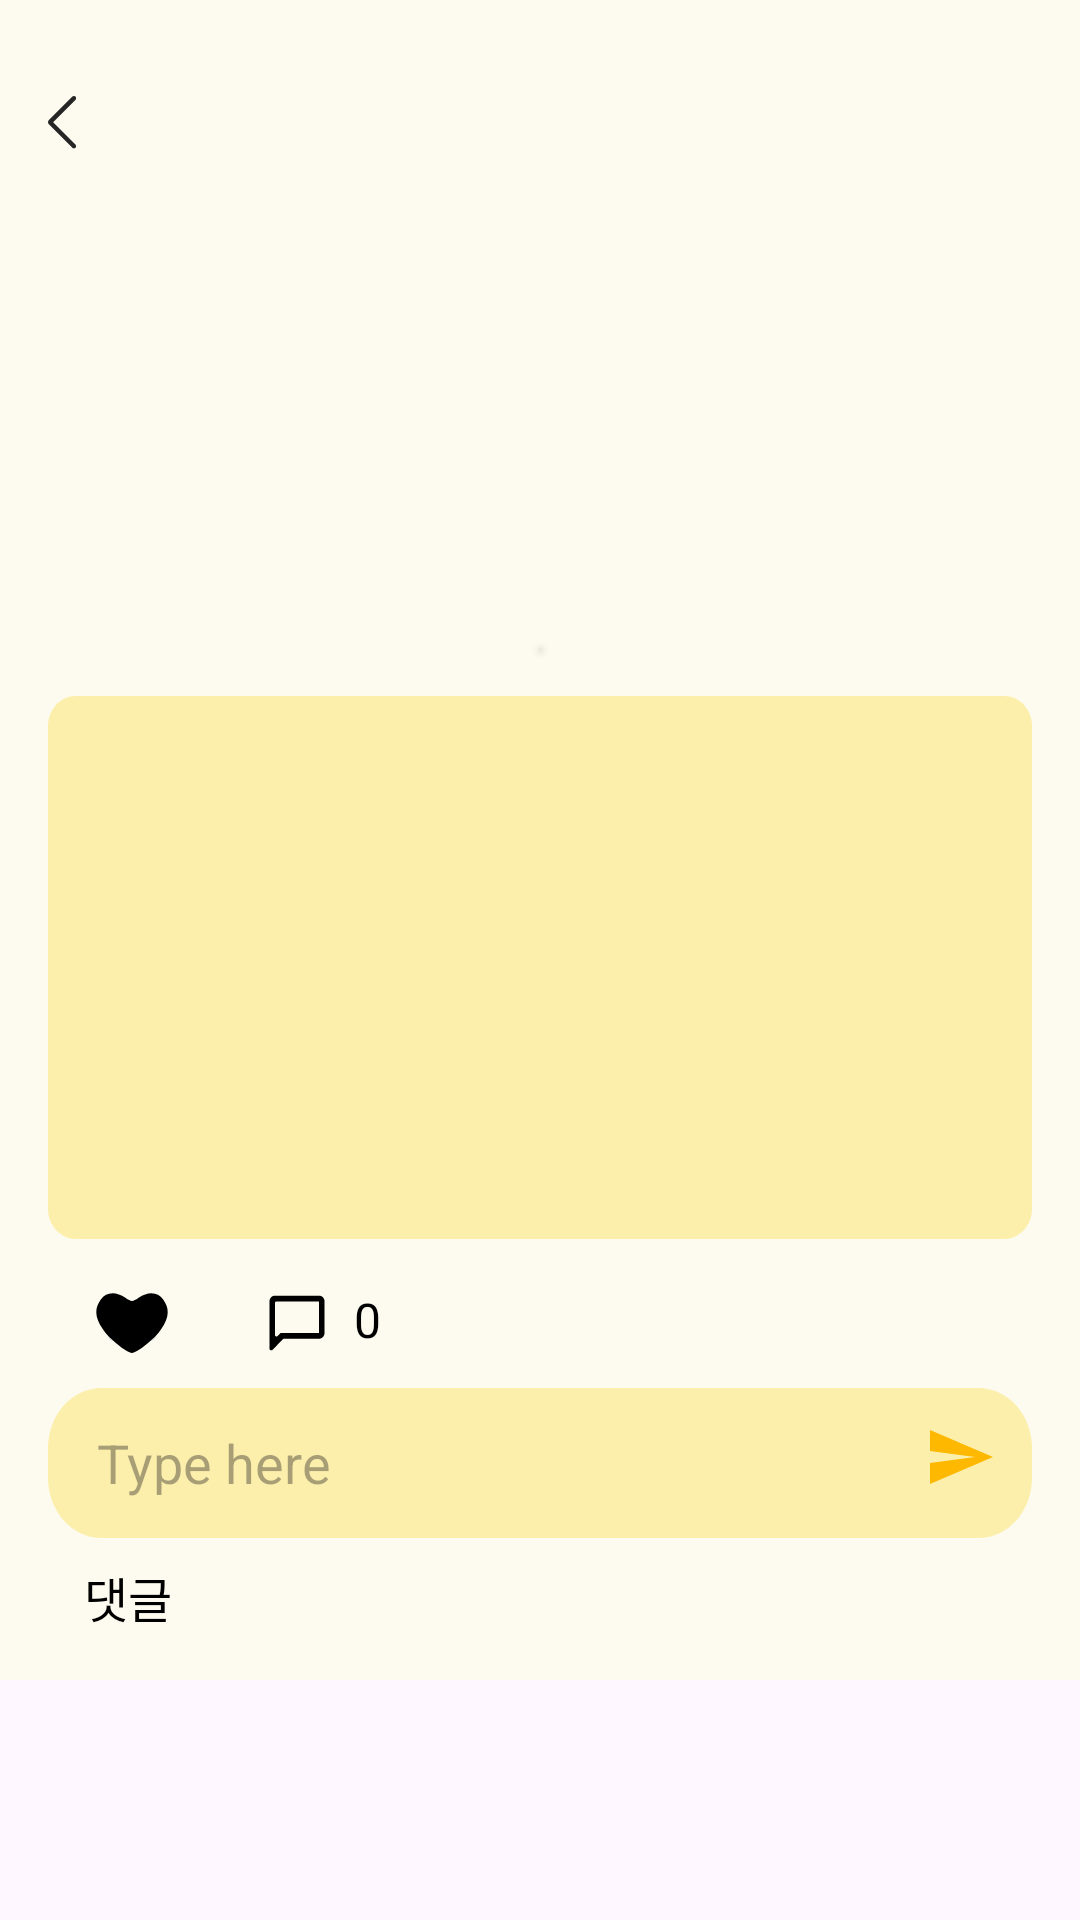

Reconstruct the res/layout file that produces this screen, plus the resources it refers to.
<!-- AndroidManifest.xml: application theme Theme.Giggy -->
<!-- res/layout/fragment_community_post_detail.xml -->
<?xml version="1.0" encoding="utf-8"?>
<ScrollView
    xmlns:android="http://schemas.android.com/apk/res/android"
    xmlns:tools="http://schemas.android.com/tools"
    xmlns:app="http://schemas.android.com/apk/res-auto"
    android:layout_width="match_parent"
    android:layout_height="match_parent"
    >
    <androidx.constraintlayout.widget.ConstraintLayout
        android:layout_width="match_parent"
        android:layout_height="match_parent"
        android:background="@color/background"
        android:padding="16dp"
        tools:context="com.d208.giggy.view.CommunityPostDetailFragment">

        <ImageView
            android:layout_marginTop="16dp"
            android:id="@+id/fragment_community_post_detail_back"
            android:layout_width="wrap_content"
            android:layout_height="wrap_content"
            android:src="@drawable/ic_back_arrow"
            app:layout_constraintStart_toStartOf="parent"
            app:layout_constraintTop_toTopOf="parent"
            />
        <androidx.appcompat.widget.AppCompatImageButton
            android:layout_marginTop="4dp"
            android:id="@+id/fragment_community_post_detail_menu_button"
            android:layout_width="wrap_content"
            android:layout_height="wrap_content"
            android:src="@drawable/ic_menu"
            android:backgroundTint="@color/background"
            app:layout_constraintEnd_toEndOf="parent"
            app:layout_constraintTop_toTopOf="parent"
            android:visibility="gone"
            />

        <TextView
            android:id="@+id/fragment_community_post_detail_text_view"
            style="@style/Text.regular.Size16"
            android:layout_width="wrap_content"
            android:layout_height="wrap_content"
            android:layout_marginTop="72dp"
            android:text=""
            app:layout_constraintEnd_toEndOf="parent"
            app:layout_constraintStart_toStartOf="parent"
            app:layout_constraintTop_toTopOf="parent" />

        <TextView
            android:layout_marginTop="32dp"
            android:id="@+id/fragment_community_post_detail_writer_name_text_view"
            android:layout_width="wrap_content"
            android:layout_height="wrap_content"
            android:text=""
            style="@style/Text.regular.Size16"
            app:layout_constraintStart_toStartOf="parent"
            app:layout_constraintTop_toBottomOf="@+id/fragment_community_post_detail_text_view"
            />

        <TextView
            android:id="@+id/fragment_community_post_detail_write_time_text_view"
            android:layout_width="wrap_content"
            android:layout_height="wrap_content"
            android:text=""
            style="@style/Text.regular.Size12"
            app:layout_constraintStart_toStartOf="@+id/fragment_community_post_detail_writer_name_text_view"
            app:layout_constraintTop_toBottomOf="@+id/fragment_community_post_detail_writer_name_text_view"
            />

        <ImageView
            android:id="@+id/fragment_community_post_detail_category_image"
            android:layout_width="wrap_content"
            android:layout_height="wrap_content"
            app:layout_constraintEnd_toEndOf="parent"
            app:layout_constraintTop_toTopOf="@+id/fragment_community_post_detail_writer_name_text_view"
            />


        <androidx.cardview.widget.CardView
            android:id="@+id/fragment_community_post_detail_image_card_view"
            android:layout_width="wrap_content"
            android:layout_height="wrap_content"
            android:layout_marginTop="36dp"
            app:cardCornerRadius="16dp"
            app:layout_constraintEnd_toEndOf="parent"
            app:layout_constraintStart_toStartOf="parent"
            app:layout_constraintTop_toBottomOf="@+id/fragment_community_post_detail_write_time_text_view">

            <ImageView
                android:id="@+id/fragment_community_post_detail_image_view"
                android:layout_width="match_parent"
                android:layout_height="match_parent"
                android:scaleType="fitXY"
                android:src="@drawable/default_image" />

        </androidx.cardview.widget.CardView>


        <TextView
            android:layout_marginTop="16dp"
            android:id="@+id/fragment_community_post_detail_content_text_view"
            android:layout_width="wrap_content"
            android:layout_height="wrap_content"
            android:gravity="center"
            android:background="@drawable/content_box"
            app:layout_constraintEnd_toEndOf="parent"
            app:layout_constraintStart_toStartOf="parent"
            app:layout_constraintTop_toBottomOf="@+id/fragment_community_post_detail_image_card_view" />


        <androidx.appcompat.widget.AppCompatImageButton
            android:layout_marginStart="16dp"
            android:layout_marginTop="16dp"
            android:id="@+id/fragment_community_post_detail_post_like"
            android:layout_width="24dp"
            android:layout_height="24dp"
            android:src="@drawable/heart_transparent"
            app:layout_constraintStart_toStartOf="parent"
            app:layout_constraintTop_toBottomOf="@+id/fragment_community_post_detail_content_text_view"
            />

        <ImageView
            android:id="@+id/fragment_community_post_detail_comment_image"
            android:layout_marginStart="32dp"
            android:layout_width="wrap_content"
            android:layout_height="wrap_content"
            android:src="@drawable/ic_chat"
            app:layout_constraintStart_toEndOf="@+id/fragment_community_post_detail_post_like"
            app:layout_constraintTop_toTopOf="@+id/fragment_community_post_detail_post_like"
            />
        <TextView
            android:id="@+id/fragment_community_post_detail_comment_count_text_view"
            android:layout_marginStart="8dp"
            android:layout_width="wrap_content"
            android:layout_height="wrap_content"
            android:text="0"
            style="@style/Text.regular.Size16"
            app:layout_constraintStart_toEndOf="@+id/fragment_community_post_detail_comment_image"
            app:layout_constraintTop_toTopOf="@+id/fragment_community_post_detail_comment_image"
            />

        <androidx.constraintlayout.widget.ConstraintLayout
            android:id="@+id/fragment_community_post_detail_chat_layout"
            android:layout_width="match_parent"
            android:layout_height="wrap_content"
            app:layout_constraintStart_toStartOf="parent"
            app:layout_constraintEnd_toEndOf="parent"
            app:layout_constraintTop_toBottomOf="@+id/fragment_community_post_detail_comment_count_text_view"
            >
            <com.google.android.material.textfield.TextInputEditText
                android:layout_marginTop="12dp"
                android:id="@+id/fragment_community_post_detail_comment_edit_view"
                android:padding="12dp"
                android:layout_width="match_parent"
                android:layout_height="wrap_content"
                android:hint=" Type here"
                android:inputType="text"
                android:background="@drawable/chat_box"
                app:layout_constraintStart_toStartOf="parent"
                app:layout_constraintTop_toTopOf="parent"
                app:layout_constraintEnd_toStartOf="@+id/fragment_community_post_detail_send_button"
                />

            <androidx.appcompat.widget.AppCompatImageButton
                android:layout_marginTop="8dp"
                android:id="@+id/fragment_community_post_detail_send_button"
                android:layout_width="wrap_content"
                android:layout_height="wrap_content"
                android:src="@drawable/ic_send"
                android:backgroundTint="#FCEFAB"
                app:layout_constraintTop_toTopOf="parent"
                app:layout_constraintEnd_toEndOf="parent"
                app:layout_constraintBottom_toBottomOf="parent"
                />

        </androidx.constraintlayout.widget.ConstraintLayout>






        <TextView
            android:id="@+id/fragment_community_post_detail_comment_text_view"
            android:layout_marginTop="8dp"
            android:layout_marginStart="12dp"
            android:layout_width="wrap_content"
            android:layout_height="wrap_content"
            android:text="댓글"
            style="@style/Text.regular.Size16"
            app:layout_constraintStart_toStartOf="parent"
            app:layout_constraintTop_toBottomOf="@+id/fragment_community_post_detail_chat_layout"
            />

        <androidx.recyclerview.widget.RecyclerView
            android:id="@+id/fragment_community_post_detail_comment_recycler_view"
            android:layout_width="match_parent"
            android:layout_height="wrap_content"
            app:layout_constraintStart_toStartOf="parent"
            app:layout_constraintEnd_toEndOf="parent"
            app:layout_constraintTop_toBottomOf="@+id/fragment_community_post_detail_comment_text_view"
            app:layout_constraintBottom_toBottomOf="parent"
            tools:listitem="@layout/item_comment"
            tools:itemCount="3"
            />

    </androidx.constraintlayout.widget.ConstraintLayout>

</ScrollView>
<!-- res/layout/item_comment.xml (included above) -->
<?xml version="1.0" encoding="utf-8"?>
<androidx.constraintlayout.widget.ConstraintLayout xmlns:android="http://schemas.android.com/apk/res/android"
    android:layout_width="match_parent"
    android:layout_height="wrap_content"
    android:layout_marginTop="8dp"
    xmlns:app="http://schemas.android.com/apk/res-auto">

    <androidx.cardview.widget.CardView
        android:id="@+id/item_comment_card_view"
        android:layout_width="match_parent"
        android:layout_height="wrap_content"
        android:background="@color/white"
        app:cardCornerRadius="16dp"

        app:layout_constraintStart_toStartOf="parent"
        app:layout_constraintEnd_toEndOf="parent"
        app:layout_constraintTop_toTopOf="parent">

        <LinearLayout
            android:layout_width="match_parent"
            android:layout_height="wrap_content"
            android:gravity="center_vertical"
            android:padding="12dp"
            >

            <LinearLayout
                android:layout_width="wrap_content"
                android:layout_height="wrap_content"
                android:orientation="vertical"
                >
                <TextView
                    android:id="@+id/item_comment_writer_name"
                    android:layout_width="wrap_content"
                    android:layout_height="wrap_content"
                    android:text="댓글 작성자"
                    style="@style/Text.regular.Size16"
                    />
                <TextView
                    android:id="@+id/item_comment_writer_time"
                    android:layout_width="wrap_content"
                    android:layout_height="wrap_content"
                    android:text="2023/05/12 12:10"
                    />



            </LinearLayout>

            <TextView
                android:id="@+id/item_comment_content"
                android:layout_marginStart="8dp"
                android:layout_width="wrap_content"
                android:layout_height="wrap_content"
                android:text="테스트 테스트 테스트"
                style="@style/Text.regular.Size16"
                />
        </LinearLayout>

    </androidx.cardview.widget.CardView>

    <TextView
        android:layout_marginTop="4dp"
        android:id="@+id/item_comment_erase"
        android:layout_width="wrap_content"
        android:layout_height="wrap_content"
        android:text="삭제"
        android:visibility="gone"
        app:layout_constraintEnd_toEndOf="parent"
        app:layout_constraintTop_toBottomOf="@+id/item_comment_card_view"
        />



</androidx.constraintlayout.widget.ConstraintLayout>
<!-- resources referenced by this layout -->
<resources>
  <color name="background">#FDFBEF</color>
  <color name="white">#FFFFFFFF</color>
  <!-- drawable chat_box (drawable) -->
  <vector xmlns:android="http://schemas.android.com/apk/res/android"
      android:width="366dp"
      android:height="50dp"
      android:viewportWidth="366"
      android:viewportHeight="50">
    <path
        android:pathData="M20,0L346,0A20,20 0,0 1,366 20L366,30A20,20 0,0 1,346 50L20,50A20,20 0,0 1,0 30L0,20A20,20 0,0 1,20 0z"
        android:fillColor="#FCEFAB"/>
  </vector>
  <!-- drawable content_box (drawable) -->
  <vector xmlns:android="http://schemas.android.com/apk/res/android"
      android:width="351dp"
      android:height="181dp"
      android:viewportWidth="351"
      android:viewportHeight="181">
    <path
        android:pathData="M0,10C0,4.48 4.48,0 10,0H341C346.52,0 351,4.48 351,10V171C351,176.52 346.52,181 341,181H10C4.48,181 0,176.52 0,171V10Z"
        android:fillColor="#FCEFAB"/>
  </vector>
  <!-- drawable heart_transparent (drawable) -->
  <vector xmlns:android="http://schemas.android.com/apk/res/android"
      android:width="24dp"
      android:height="24dp"
      android:viewportWidth="24"
      android:viewportHeight="24">
    <path
        android:pathData="M1.6,4.2c-2.2,3.1 -2,5.9 0.7,9.9 2,3.1 8,7.9 9.7,7.9 1.7,-0 7.7,-4.8 9.7,-7.9 2.7,-4 2.9,-6.8 0.7,-9.9 -1.8,-2.6 -5,-2.8 -8.2,-0.6 -2,1.4 -2.4,1.4 -4.4,-0 -3.2,-2.2 -6.4,-2 -8.2,0.6z"
        android:fillColor="#000000"
        android:strokeColor="#00000000"/>
  </vector>
  <!-- drawable ic_back_arrow (drawable) -->
  <vector xmlns:android="http://schemas.android.com/apk/res/android"
      android:width="10dp"
      android:height="18dp"
      android:viewportWidth="10"
      android:viewportHeight="18">
    <path
        android:pathData="M9.163,1.28C9.456,0.987 9.456,0.513 9.163,0.22C8.87,-0.073 8.395,-0.073 8.102,0.22L0.293,8.029C-0.098,8.42 -0.098,9.053 0.293,9.443L8.102,17.253C8.395,17.545 8.87,17.545 9.163,17.253C9.456,16.96 9.456,16.485 9.163,16.192L1.707,8.736L9.163,1.28Z"
        android:fillColor="#262626"/>
  </vector>
  <!-- drawable ic_send (drawable) -->
  <vector android:autoMirrored="true" android:height="24dp"
      android:tint="#FFB800" android:viewportHeight="24"
      android:viewportWidth="24" android:width="24dp" xmlns:android="http://schemas.android.com/apk/res/android">
      <path android:fillColor="@android:color/white" android:pathData="M2.01,21L23,12 2.01,3 2,10l15,2 -15,2z"/>
  </vector>
  <style name="Text.regular.Size12" parent="@style/Widget.AppCompat.TextView">
          <item name="android:textColor">@color/black</item>
          <item name="android:textSize">12sp</item>
          <item name="fontFamily">@font/the_jamsil_3_regular</item>
      </style>
  <style name="Text.regular.Size16" parent="@style/Widget.AppCompat.TextView">
          <item name="android:textColor">@color/black</item>
          <item name="android:textSize">16sp</item>
          <item name="fontFamily">@font/the_jamsil_3_regular</item>
      </style>
  <style name="Theme.Giggy" parent="Base.Theme.Giggy" />
  <color name="black">#FF000000</color>
  <style name="Base.Theme.Giggy" parent="Theme.Material3.DayNight.NoActionBar">
          
          
          <item name="android:statusBarColor">@color/background</item>
          <item name="snackbarStyle">@color/main</item>
      </style>
  <color name="main">#FFB800</color>
</resources>
